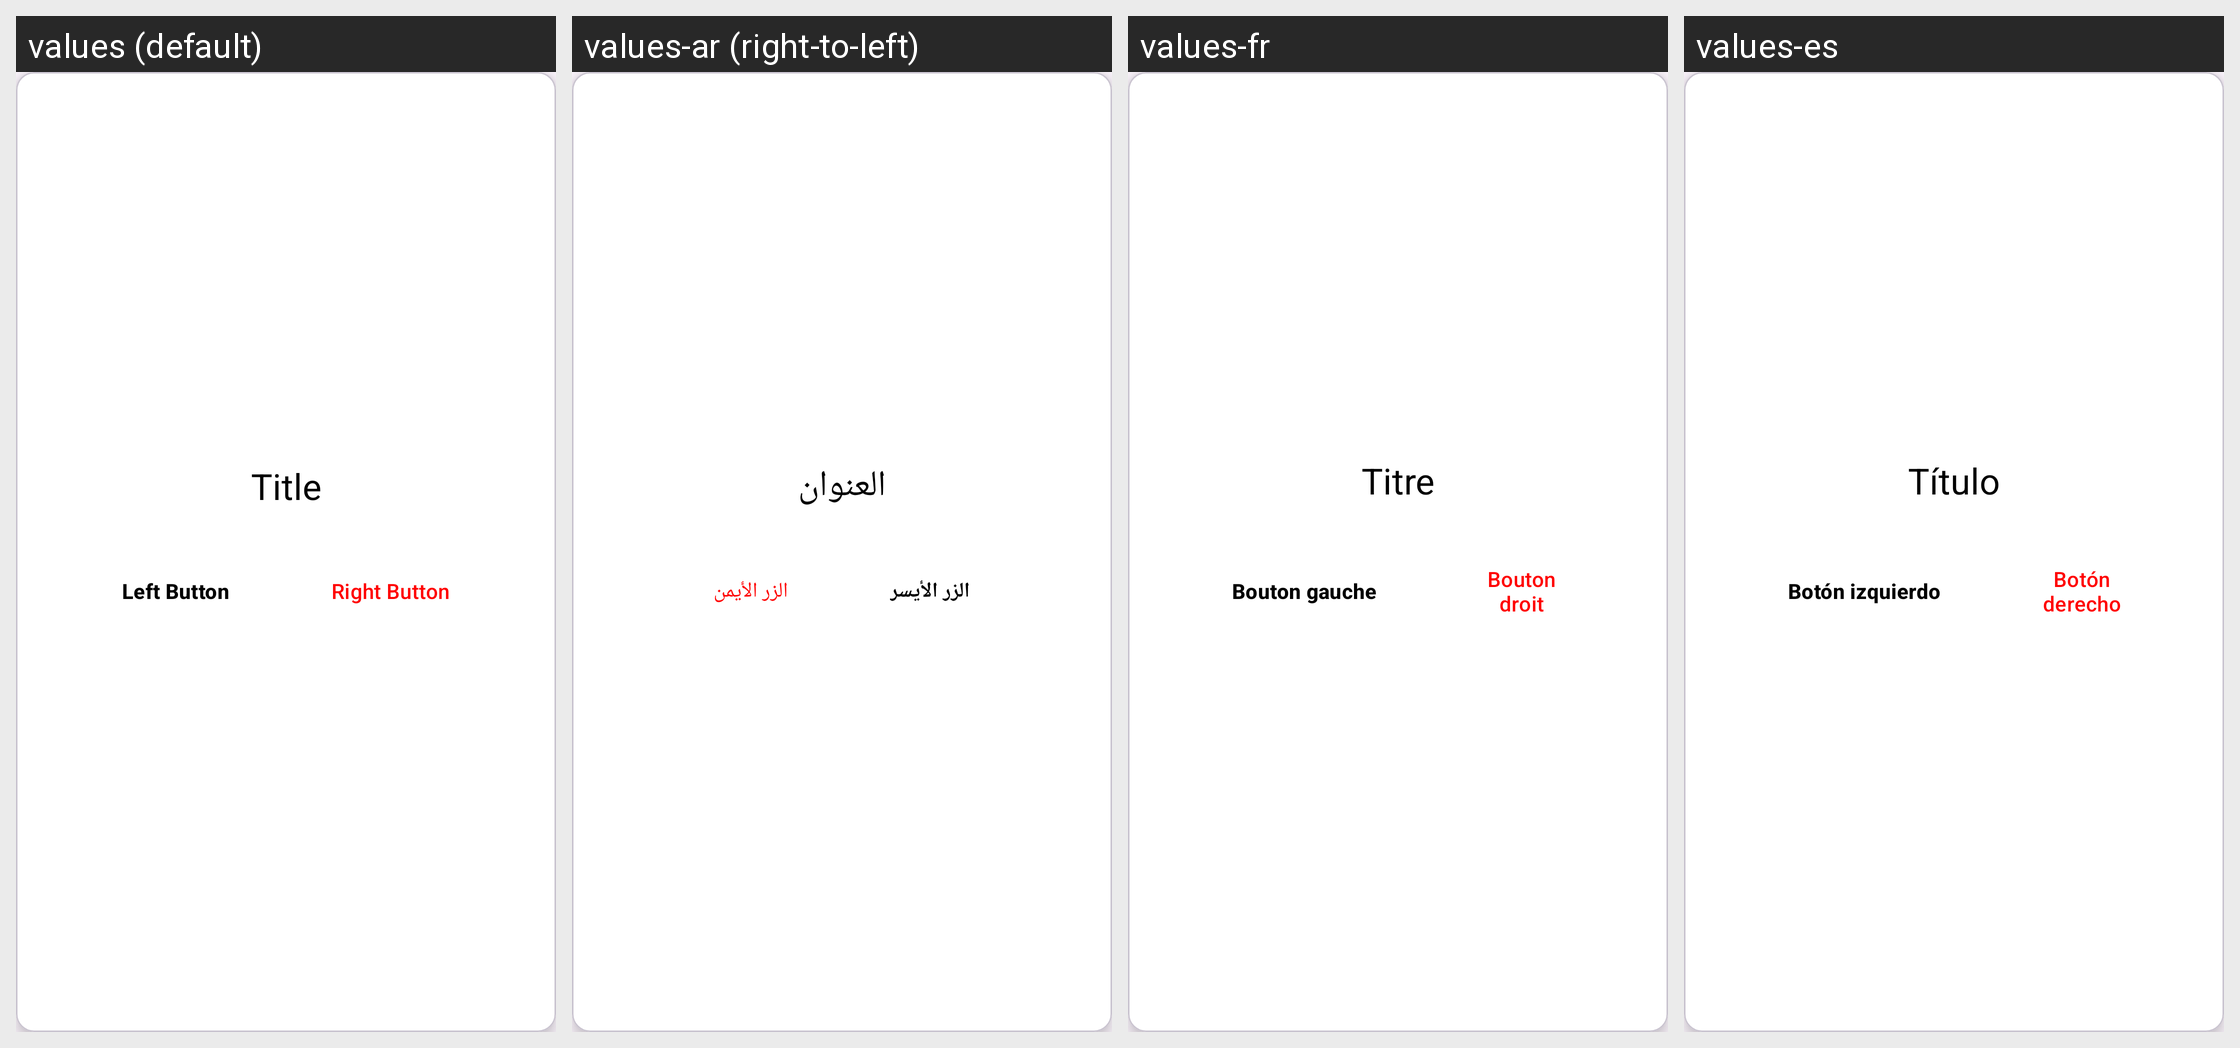

For this localized Android screen grid, give each drawn string resource with its value in every locale shown.
Android screen res/layout/custom_dialog.xml rendered under 4 locales, left to right: values (default), values-ar (right-to-left), values-fr, values-es. Device: Nexus 5 (rendered at 1080×1920; each locale shown at half size, 540×960, under a caption strip naming it); theme Theme.EmoPulse.
Other locales in the repository, not shown: values-en.
Strings drawn on this screen, with the default value and each locale's value (text and hints the layout hard-codes, and strings that could not be matched under every locale, appear in the picture but are not listed):

title
  values: Title
  values-ar: العنوان
  values-fr: Titre
  values-es: Título

left_button
  values: Left Button
  values-ar: الزر الأيسر
  values-fr: Bouton gauche
  values-es: Botón izquierdo

right_button
  values: Right Button
  values-ar: الزر الأيمن
  values-fr: Bouton droit
  values-es: Botón derecho
